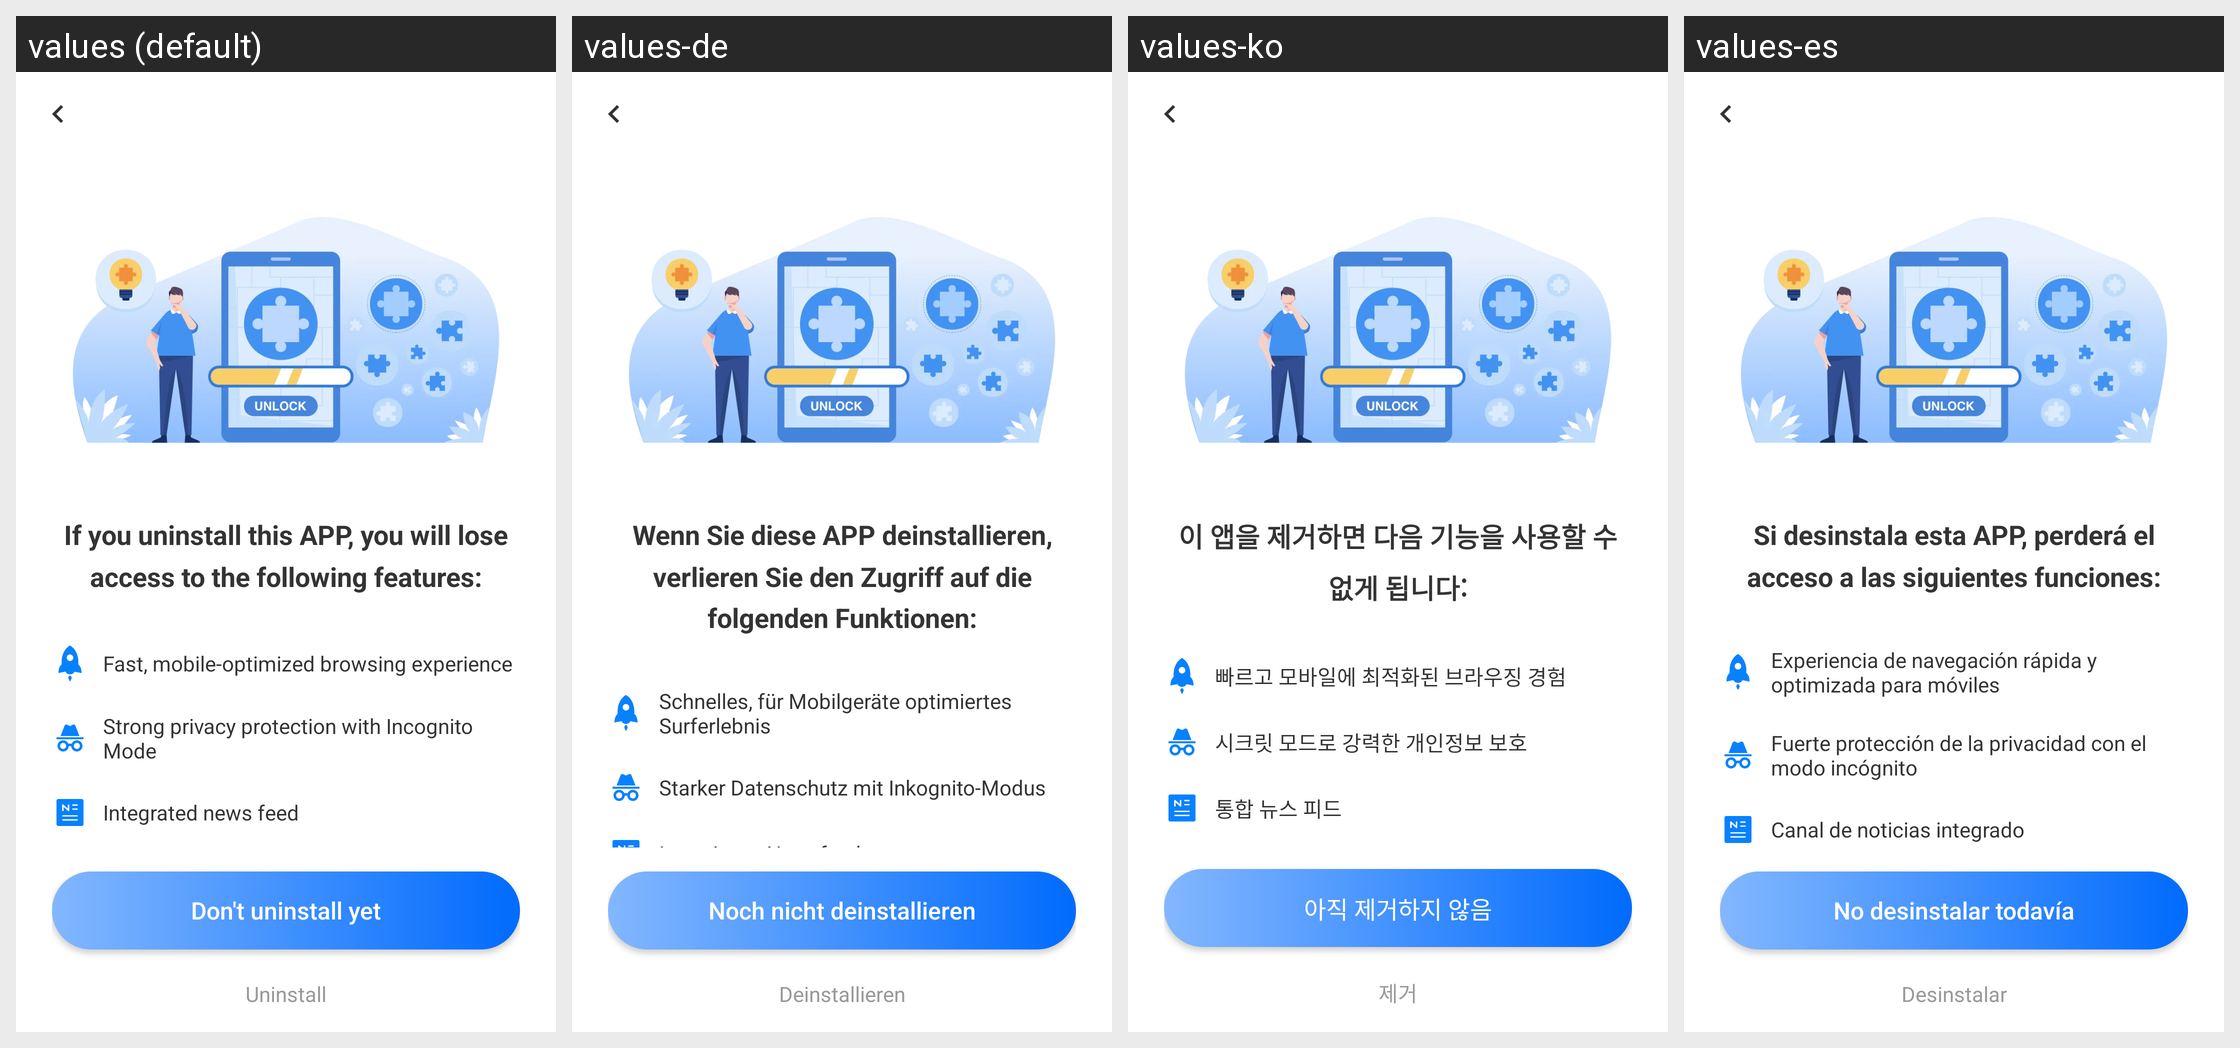

For this localized Android screen grid, give each drawn string resource with its value in every locale shown.
Android screen res/layout/activity_uninstall.xml rendered under 4 locales, left to right: values (default), values-de, values-ko, values-es. Device: Nexus 5 (rendered at 1080×1920; each locale shown at half size, 540×960, under a caption strip naming it); theme Theme.AppCompat.Light.NoActionBar.
Other locales in the repository, not shown: values-fr, values-hi, values-in, values-ja, values-pt, values-ru, values-zh, values-zh-rCN, values-zh-rTW.
Strings drawn on this screen, with the default value and each locale's value (text and hints the layout hard-codes, and strings that could not be matched under every locale, appear in the picture but are not listed):

uninstall_title
  values: If you uninstall this APP, you will lose access to the following features:
  values-de: Wenn Sie diese APP deinstallieren, verlieren Sie den Zugriff auf die folgenden Funktionen:
  values-ko: 이 앱을 제거하면 다음 기능을 사용할 수 없게 됩니다:
  values-es: Si desinstala esta APP, perderá el acceso a las siguientes funciones:

uninstall_feature_1
  values: Fast, mobile-optimized browsing experience
  values-de: Schnelles, für Mobilgeräte optimiertes Surferlebnis
  values-ko: 빠르고 모바일에 최적화된 브라우징 경험
  values-es: Experiencia de navegación rápida y optimizada para móviles

uninstall_feature_2
  values: Strong privacy protection with Incognito Mode
  values-de: Starker Datenschutz mit Inkognito-Modus
  values-ko: 시크릿 모드로 강력한 개인정보 보호
  values-es: Fuerte protección de la privacidad con el modo incógnito

uninstall_feature_3
  values: Integrated news feed
  values-de: Integrierter Newsfeed
  values-ko: 통합 뉴스 피드
  values-es: Canal de noticias integrado

uninstall_btn_stay
  values: Don't uninstall yet
  values-de: Noch nicht deinstallieren
  values-ko: 아직 제거하지 않음
  values-es: No desinstalar todavía

uninstall_btn_uninstall
  values: Uninstall
  values-de: Deinstallieren
  values-ko: 제거
  values-es: Desinstalar
